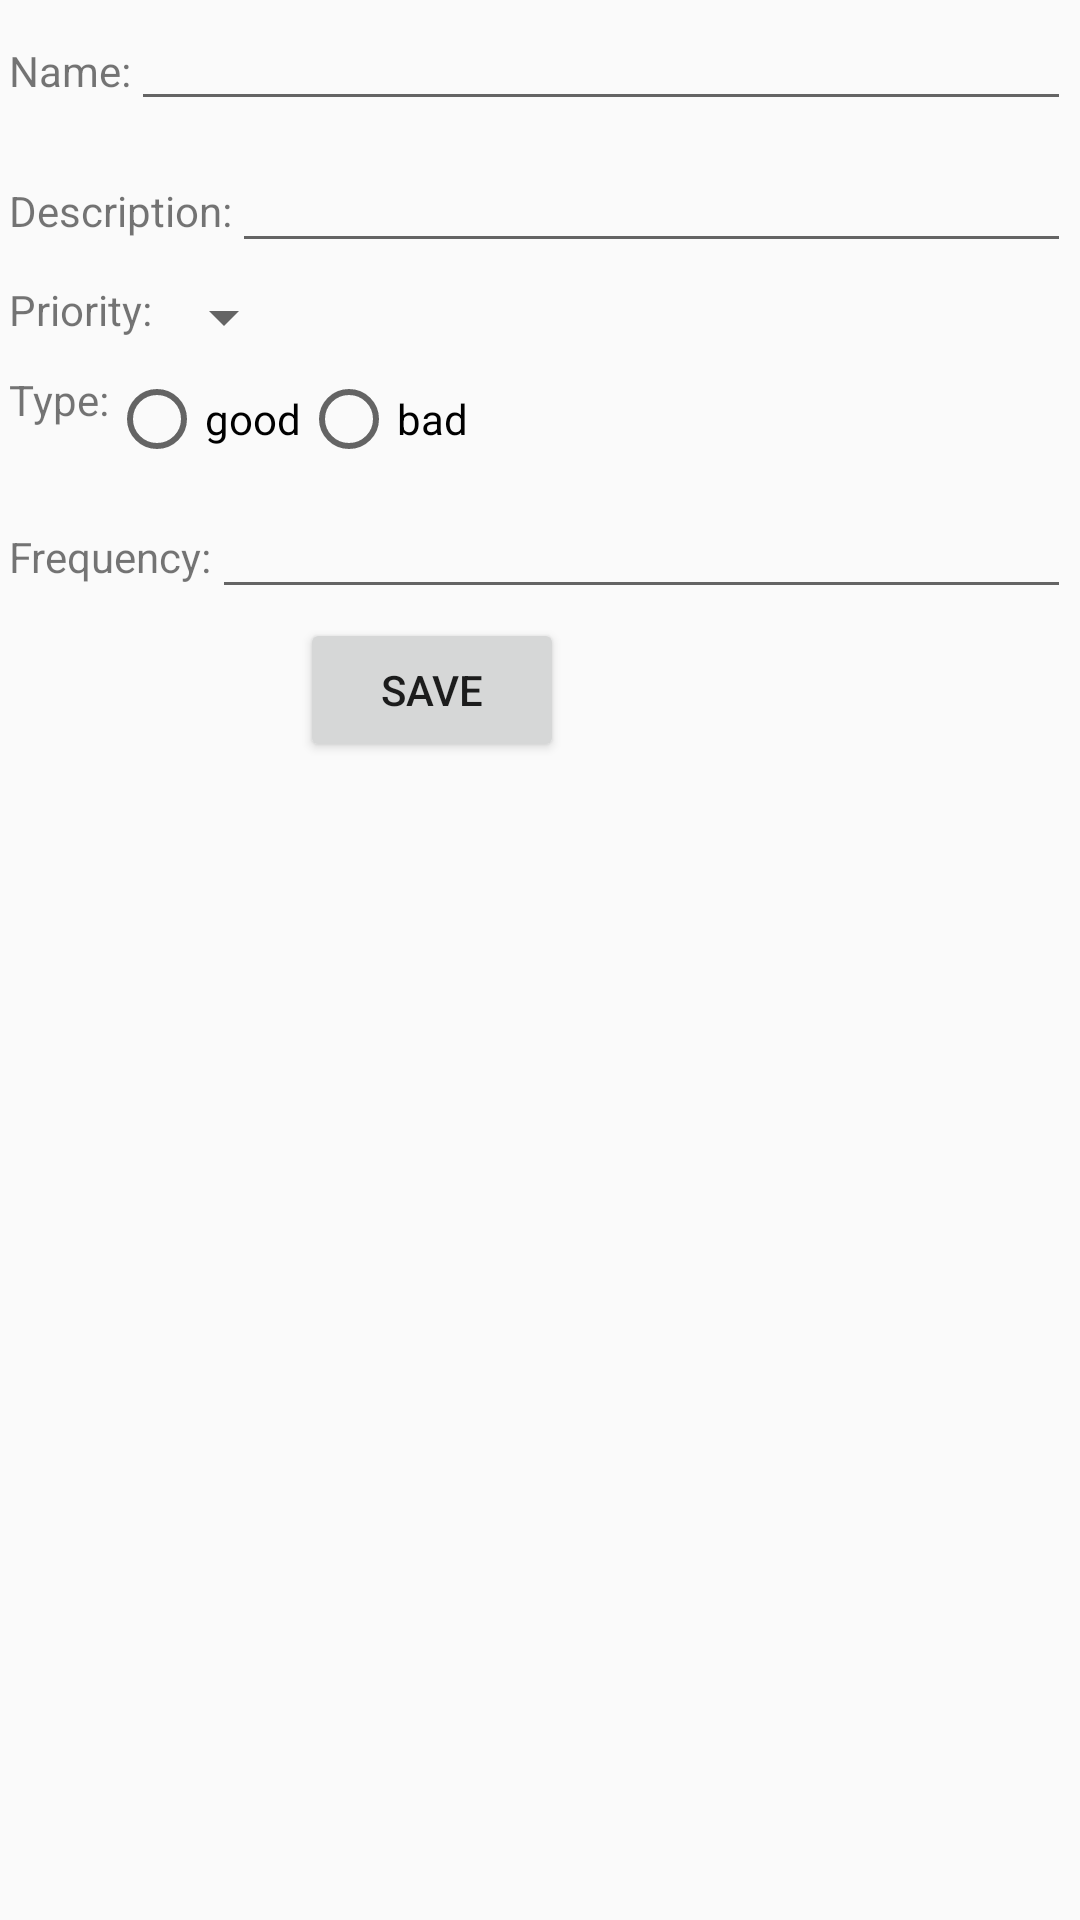

Layout XML and referenced resources for this Android screen:
<!-- AndroidManifest.xml: application theme AppTheme -->
<!-- res/layout/activity_second_activity.xml -->
<?xml version="1.0" encoding="utf-8"?>
<LinearLayout xmlns:android="http://schemas.android.com/apk/res/android"
    android:id="@+id/habit"
    android:layout_width="match_parent"
    android:layout_height="wrap_content"
    android:orientation="vertical">

    <LinearLayout
        android:layout_width="match_parent"
        android:layout_height="wrap_content"
        android:layout_margin="3dp"
        android:orientation="horizontal">

        <TextView
            android:layout_width="wrap_content"
            android:layout_height="wrap_content"
            android:text="Name:" />

        <EditText
            android:id="@+id/name"
            android:layout_width="match_parent"
            android:layout_height="wrap_content"
            android:textSize="15sp" />
    </LinearLayout>

    <LinearLayout

        android:layout_width="match_parent"
        android:layout_height="wrap_content"
        android:layout_margin="3dp"
        android:orientation="horizontal">

        <TextView
            android:layout_width="wrap_content"
            android:layout_height="wrap_content"
            android:text="Description:" />

        <EditText
            android:id="@+id/description"
            android:layout_width="match_parent"
            android:layout_height="wrap_content" />
    </LinearLayout>

    <LinearLayout
        android:layout_width="wrap_content"
        android:layout_height="wrap_content"
        android:layout_margin="3dp"
        android:orientation="horizontal">

        <TextView
            android:layout_width="wrap_content"
            android:layout_height="wrap_content"
            android:text="Priority:" />

        <Spinner
            android:id="@+id/priority"
            android:layout_width="fill_parent"
            android:layout_height="wrap_content" />

    </LinearLayout>

    <LinearLayout
        android:layout_width="wrap_content"
        android:layout_height="wrap_content"
        android:layout_margin="3dp"
        android:orientation="horizontal">

        <TextView
            android:layout_width="wrap_content"
            android:layout_height="wrap_content"
            android:text="Type:" />

        <RadioGroup
            android:layout_width="wrap_content"
            android:layout_height="wrap_content"
            android:id="@+id/type"
            android:orientation="horizontal">

            <RadioButton
                android:layout_width="wrap_content"
                android:layout_height="wrap_content"
                android:text="good" />
            <RadioButton
                android:layout_width="wrap_content"
                android:layout_height="wrap_content"
                android:text="bad" />

        </RadioGroup>

    </LinearLayout>

    <LinearLayout
        android:layout_width="match_parent"
        android:layout_height="wrap_content"
        android:layout_margin="3dp"
        android:orientation="horizontal">

        <TextView
            android:layout_width="wrap_content"
            android:layout_height="wrap_content"
            android:text="Frequency:" />

        <EditText
            android:id="@+id/frequency"
            android:layout_width="match_parent"
            android:layout_height="wrap_content" />
    </LinearLayout>

    <Button
        android:id="@+id/save_changes_btn"
        android:layout_width="wrap_content"
        android:layout_height="wrap_content"
        android:layout_marginStart="100dp"
        android:layout_marginLeft="100dp"
        android:text="save"/>
</LinearLayout>
<!-- resources referenced by this layout -->
<resources>
  <style name="AppTheme" parent="Theme.AppCompat.Light.DarkActionBar">
          
          <item name="colorPrimary">@color/colorPrimary</item>
          <item name="colorPrimaryDark">@color/colorPrimaryDark</item>
          <item name="colorAccent">@color/colorAccent</item>
          <item name="drawerArrowStyle">@style/Widget.AppCompat.DrawerArrowToggle </item>
      </style>
  <color name="colorPrimary">#6200EE</color>
  <color name="colorPrimaryDark">#3700B3</color>
  <color name="colorAccent">#03DAC5</color>
</resources>
